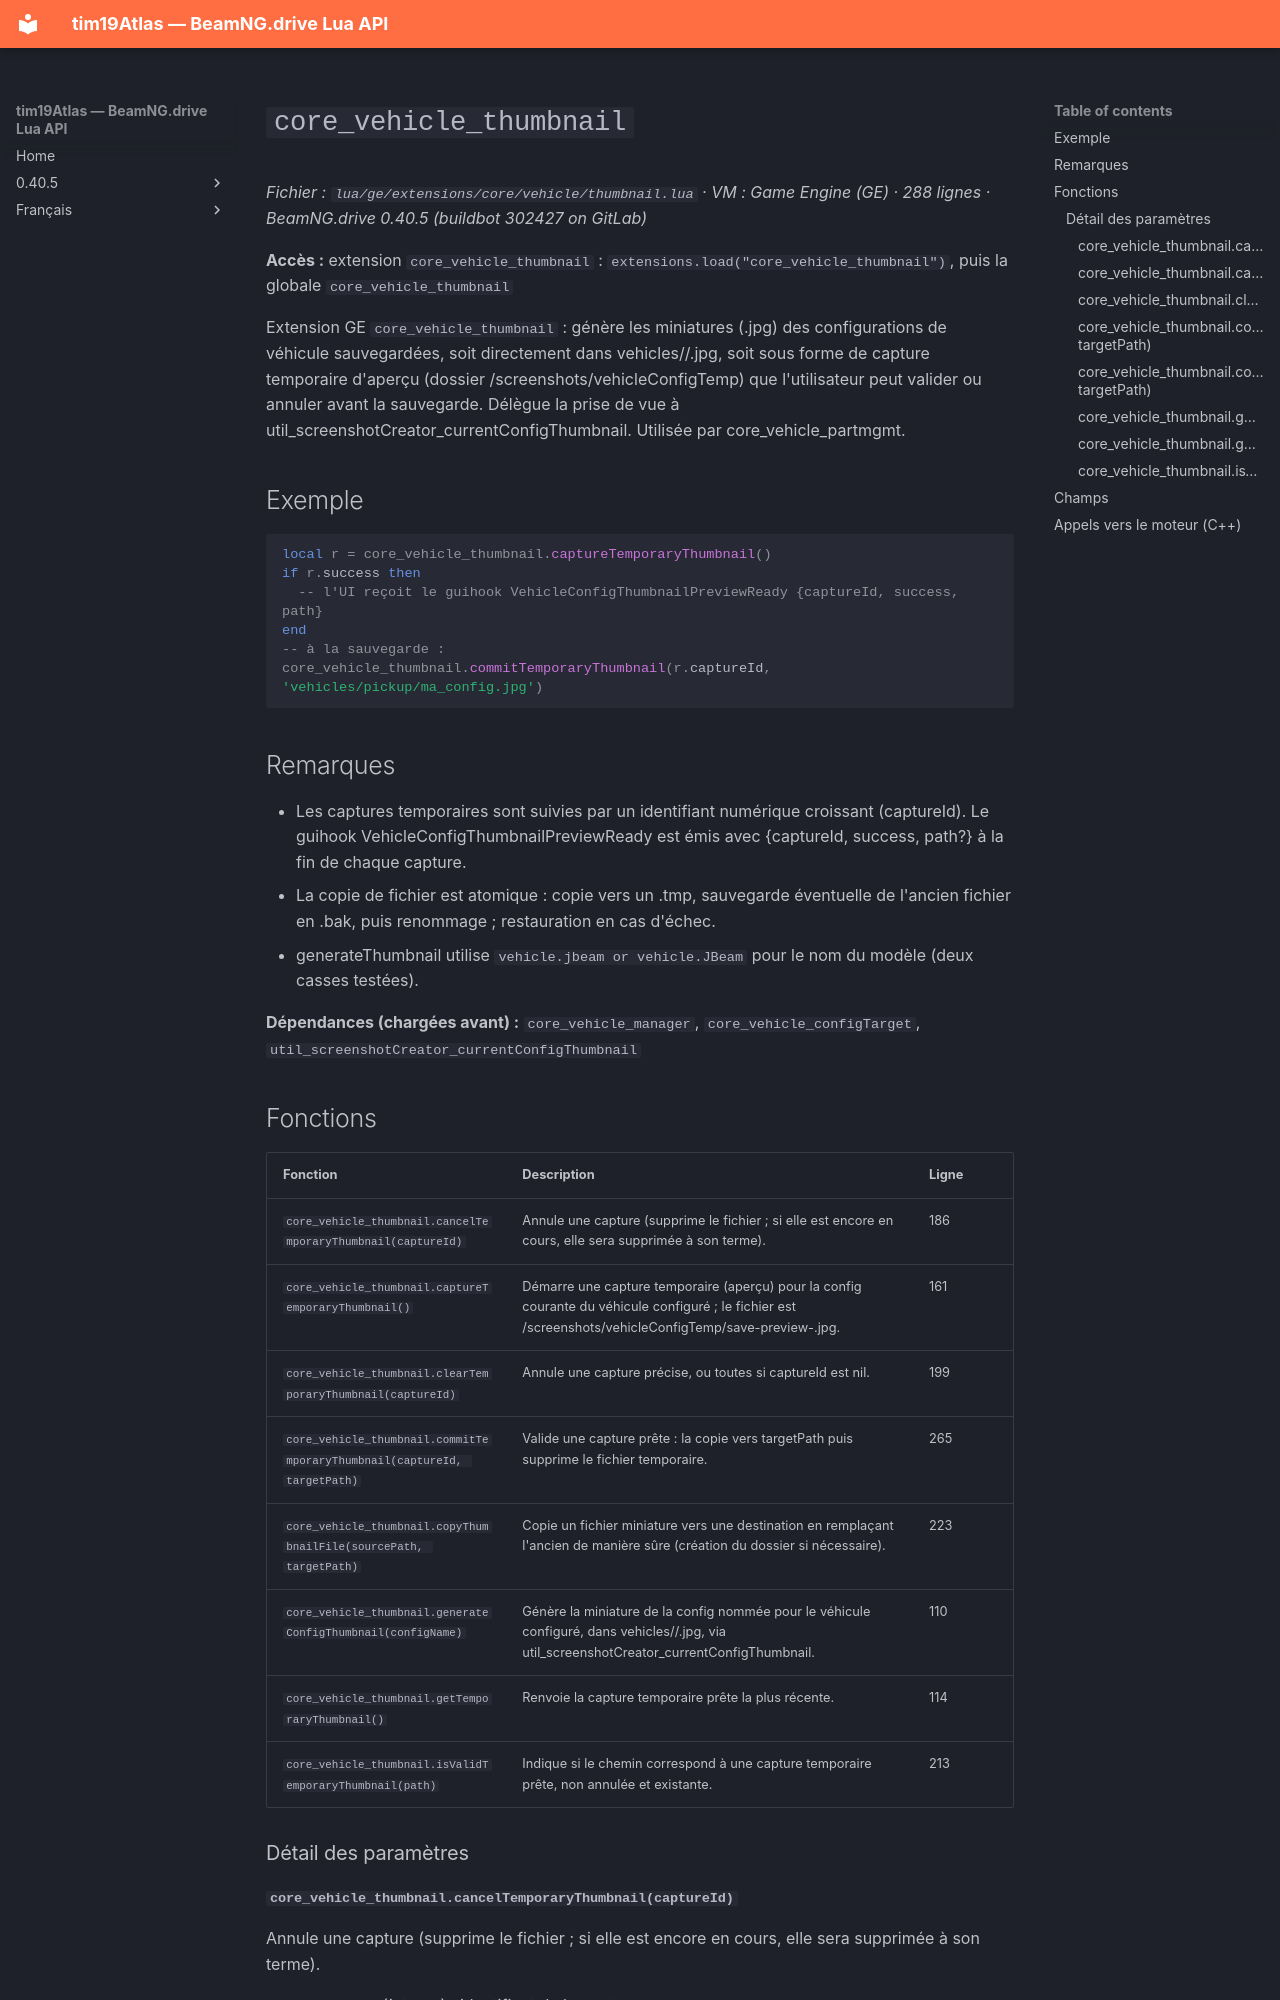

repository: Tim0219800/beamng-lua-atlas · page: fr/0.40.5/ge/extensions/core/vehicle/thumbnail.html · generator: mkdocs

# `core_vehicle_thumbnail`

*Fichier : `lua/ge/extensions/core/vehicle/thumbnail.lua` · VM : Game Engine (GE) · 288 lignes · BeamNG.drive 0.40.5 (buildbot 302427 on GitLab)*

**Accès :** extension `core_vehicle_thumbnail` : `extensions.load("core_vehicle_thumbnail")`, puis la globale `core_vehicle_thumbnail`

Extension GE `core_vehicle_thumbnail` : génère les miniatures (.jpg) des configurations de véhicule sauvegardées, soit directement dans vehicles/<modèle>/<config>.jpg, soit sous forme de capture temporaire d'aperçu (dossier /screenshots/vehicleConfigTemp) que l'utilisateur peut valider ou annuler avant la sauvegarde. Délègue la prise de vue à util_screenshotCreator_currentConfigThumbnail. Utilisée par core_vehicle_partmgmt.

## Exemple

```lua
local r = core_vehicle_thumbnail.captureTemporaryThumbnail()
if r.success then
  -- l'UI reçoit le guihook VehicleConfigThumbnailPreviewReady {captureId, success, path}
end
-- à la sauvegarde :
core_vehicle_thumbnail.commitTemporaryThumbnail(r.captureId, 'vehicles/pickup/ma_config.jpg')
```

## Remarques

- Les captures temporaires sont suivies par un identifiant numérique croissant (captureId). Le guihook VehicleConfigThumbnailPreviewReady est émis avec {captureId, success, path?} à la fin de chaque capture.
- La copie de fichier est atomique : copie vers un .tmp, sauvegarde éventuelle de l'ancien fichier en .bak, puis renommage ; restauration en cas d'échec.
- generateThumbnail utilise `vehicle.jbeam or vehicle.JBeam` pour le nom du modèle (deux casses testées).

**Dépendances (chargées avant) :** `core_vehicle_manager`, `core_vehicle_configTarget`, `util_screenshotCreator_currentConfigThumbnail`

## Fonctions

| Fonction | Description | Ligne |
|---|---|---|
| `core_vehicle_thumbnail.cancelTemporaryThumbnail(captureId)` | Annule une capture (supprime le fichier ; si elle est encore en cours, elle sera supprimée à son terme). | 186 |
| `core_vehicle_thumbnail.captureTemporaryThumbnail()` | Démarre une capture temporaire (aperçu) pour la config courante du véhicule configuré ; le fichier est /screenshots/vehicleConfigTemp/save-preview-<id>.jpg. | 161 |
| `core_vehicle_thumbnail.clearTemporaryThumbnail(captureId)` | Annule une capture précise, ou toutes si captureId est nil. | 199 |
| `core_vehicle_thumbnail.commitTemporaryThumbnail(captureId, targetPath)` | Valide une capture prête : la copie vers targetPath puis supprime le fichier temporaire. | 265 |
| `core_vehicle_thumbnail.copyThumbnailFile(sourcePath, targetPath)` | Copie un fichier miniature vers une destination en remplaçant l'ancien de manière sûre (création du dossier si nécessaire). | 223 |
| `core_vehicle_thumbnail.generateConfigThumbnail(configName)` | Génère la miniature de la config nommée pour le véhicule configuré, dans vehicles/<modèle>/<nom>.jpg, via util_screenshotCreator_currentConfigThumbnail. | 110 |
| `core_vehicle_thumbnail.getTemporaryThumbnail()` | Renvoie la capture temporaire prête la plus récente. | 114 |
| `core_vehicle_thumbnail.isValidTemporaryThumbnail(path)` | Indique si le chemin correspond à une capture temporaire prête, non annulée et existante. | 213 |

### Détail des paramètres
